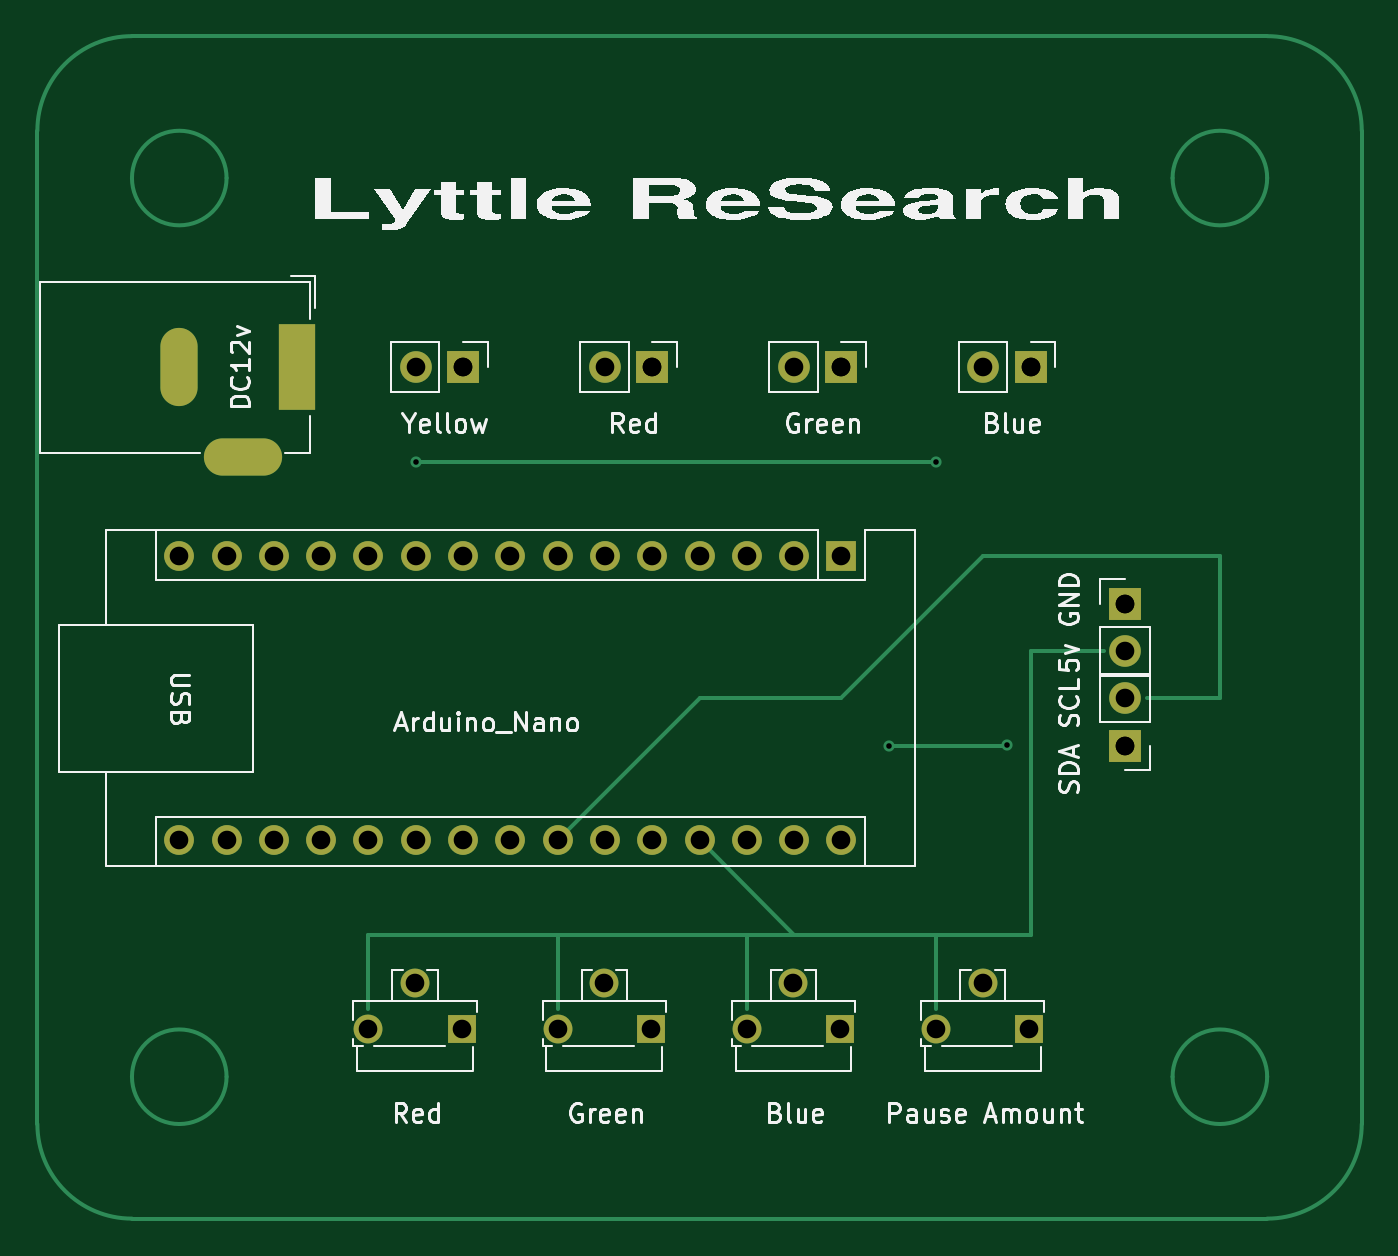
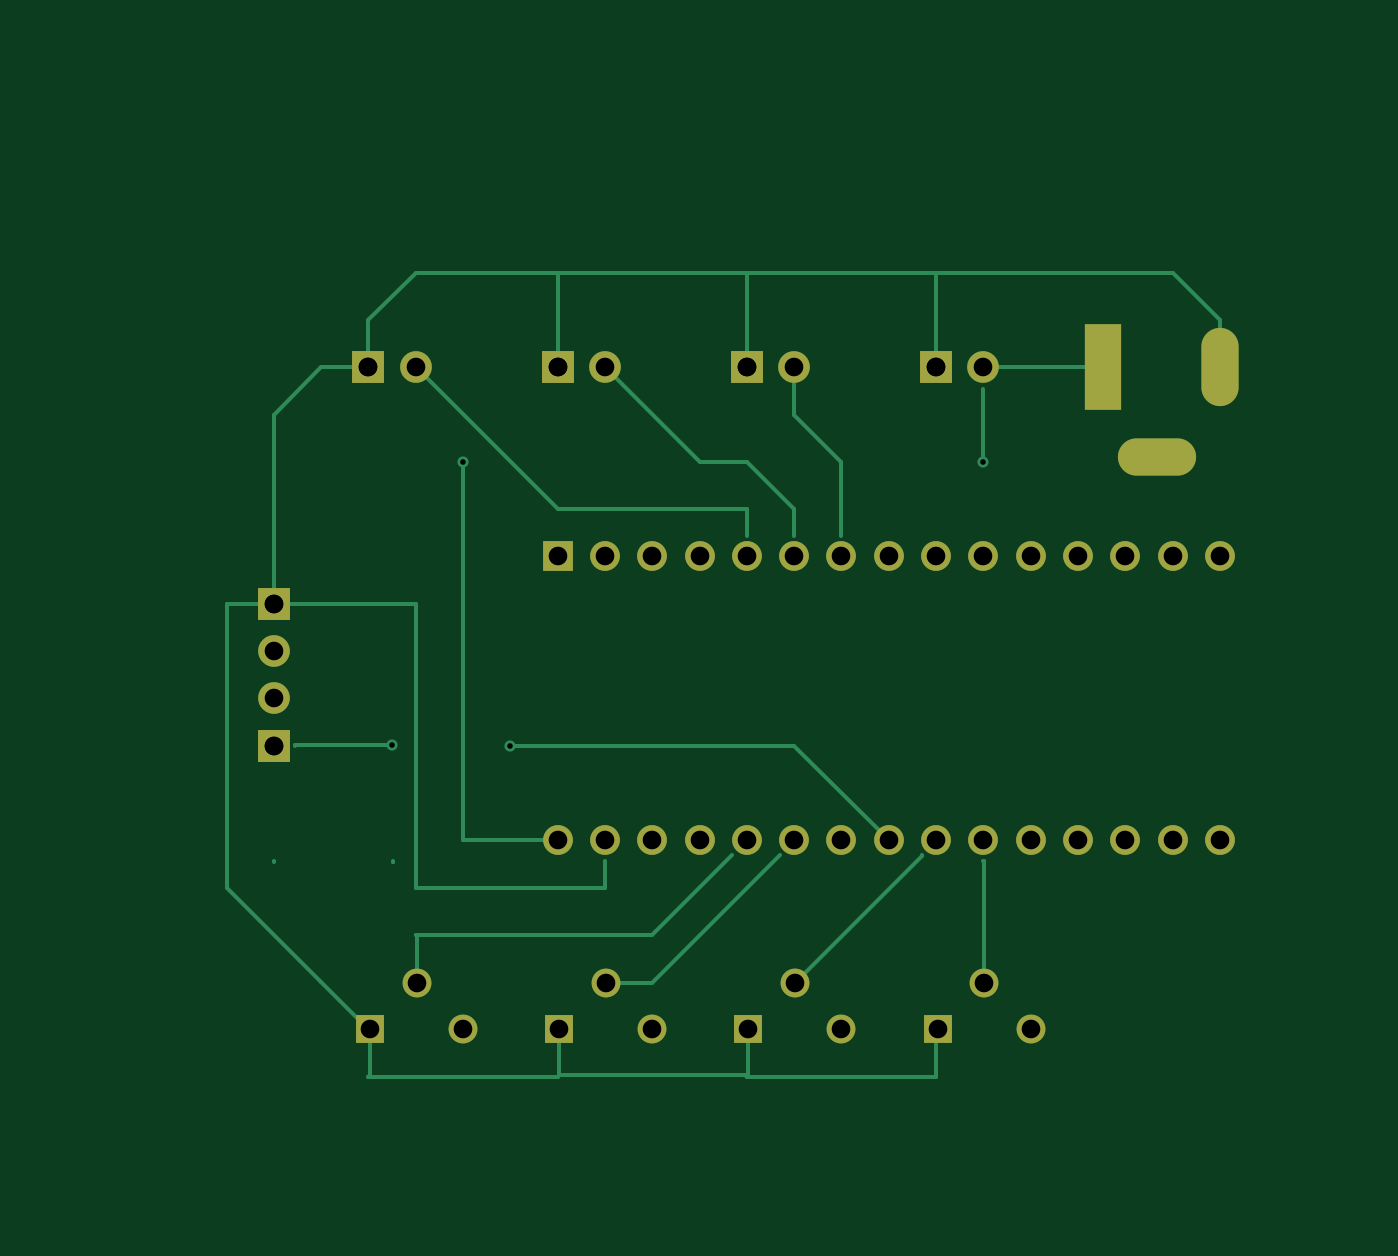
Circuit board: 11 layer files. Board 71.1 x 63.5 mm.
- bottom_copper: LaserController5-B_Cu.gbr (8815 bytes)
- bottom_mask: LaserController5-B_Mask.gbr (2863 bytes)
- paste: LaserController5-B_Paste.gbr (459 bytes)
- bottom_silk: LaserController5-B_Silkscreen.gbr (460 bytes)
- outline: LaserController5-Edge_Cuts.gbr (432 bytes)
- top_copper: LaserController5-F_Cu.gbr (26062 bytes)
- top_mask: LaserController5-F_Mask.gbr (2863 bytes)
- paste: LaserController5-F_Paste.gbr (459 bytes)
- top_silk: LaserController5-F_Silkscreen.gbr (60927 bytes)
- drill: LaserController5-NPTH.drl (265 bytes)
- drill: LaserController5-PTH.drl (1202 bytes)

=== bottom_copper: LaserController5-B_Cu.gbr (8815 bytes, source omitted) ===
=== bottom_mask: LaserController5-B_Mask.gbr ===
%TF.GenerationSoftware,KiCad,Pcbnew,8.0.4*%
%TF.CreationDate,2024-08-02T12:11:39-04:00*%
%TF.ProjectId,LaserController5,4c617365-7243-46f6-9e74-726f6c6c6572,rev?*%
%TF.SameCoordinates,Original*%
%TF.FileFunction,Soldermask,Bot*%
%TF.FilePolarity,Negative*%
%FSLAX46Y46*%
G04 Gerber Fmt 4.6, Leading zero omitted, Abs format (unit mm)*
G04 Created by KiCad (PCBNEW 8.0.4) date 2024-08-02 12:11:39*
%MOMM*%
%LPD*%
G01*
G04 APERTURE LIST*
%ADD10R,2.000000X4.600000*%
%ADD11O,2.000000X4.200000*%
%ADD12O,4.200000X2.000000*%
%ADD13R,1.700000X1.700000*%
%ADD14O,1.700000X1.700000*%
%ADD15R,1.550000X1.550000*%
%ADD16C,1.550000*%
%ADD17R,1.600000X1.600000*%
%ADD18O,1.600000X1.600000*%
G04 APERTURE END LIST*
D10*
%TO.C,DC12v*%
X120600000Y-81280000D03*
D11*
X114300000Y-81280000D03*
D12*
X117700000Y-86080000D03*
%TD*%
D13*
%TO.C,REF\u002A\u002A*%
X165100000Y-93980000D03*
D14*
X165100000Y-96520000D03*
%TD*%
D13*
%TO.C,*%
X165100000Y-93980000D03*
%TD*%
%TO.C,REF\u002A\u002A*%
X165100000Y-101600000D03*
D14*
X165100000Y-99060000D03*
%TD*%
D13*
%TO.C,*%
X165100000Y-101600000D03*
%TD*%
D14*
%TO.C,REF\u002A\u002A*%
X157480000Y-81280000D03*
D13*
X160020000Y-81280000D03*
%TD*%
%TO.C,*%
X160020000Y-81280000D03*
%TD*%
D14*
%TO.C,REF\u002A\u002A*%
X147320000Y-81280000D03*
D13*
X149860000Y-81280000D03*
%TD*%
%TO.C,*%
X149860000Y-81280000D03*
%TD*%
%TO.C,REF\u002A\u002A*%
X139700000Y-81280000D03*
D14*
X137160000Y-81280000D03*
%TD*%
D13*
%TO.C,*%
X139700000Y-81280000D03*
%TD*%
%TO.C,*%
X129540000Y-81280000D03*
%TD*%
%TO.C,REF\u002A\u002A*%
X129540000Y-81280000D03*
D14*
X127000000Y-81280000D03*
%TD*%
D15*
%TO.C,REF\u002A\u002A*%
X159940000Y-116840000D03*
D16*
X157440000Y-114340000D03*
X154940000Y-116840000D03*
%TD*%
D15*
%TO.C,REF\u002A\u002A*%
X149780000Y-116840000D03*
D16*
X147280000Y-114340000D03*
X144780000Y-116840000D03*
%TD*%
D15*
%TO.C,REF\u002A\u002A*%
X139620000Y-116840000D03*
D16*
X137120000Y-114340000D03*
X134620000Y-116840000D03*
%TD*%
D15*
%TO.C,REF\u002A\u002A*%
X129460000Y-116840000D03*
D16*
X126960000Y-114340000D03*
X124460000Y-116840000D03*
%TD*%
D17*
%TO.C,U1*%
X149860000Y-91440000D03*
D18*
X147320000Y-91440000D03*
X144780000Y-91440000D03*
X142240000Y-91440000D03*
X139700000Y-91440000D03*
X137160000Y-91440000D03*
X134620000Y-91440000D03*
X132080000Y-91440000D03*
X129540000Y-91440000D03*
X127000000Y-91440000D03*
X124460000Y-91440000D03*
X121920000Y-91440000D03*
X119380000Y-91440000D03*
X116840000Y-91440000D03*
X114300000Y-91440000D03*
X114300000Y-106680000D03*
X116840000Y-106680000D03*
X119380000Y-106680000D03*
X121920000Y-106680000D03*
X124460000Y-106680000D03*
X127000000Y-106680000D03*
X129540000Y-106680000D03*
X132080000Y-106680000D03*
X134620000Y-106680000D03*
X137160000Y-106680000D03*
X139700000Y-106680000D03*
X142240000Y-106680000D03*
X144780000Y-106680000D03*
X147320000Y-106680000D03*
X149860000Y-106680000D03*
%TD*%
M02*

=== paste: LaserController5-B_Paste.gbr ===
%TF.GenerationSoftware,KiCad,Pcbnew,8.0.4*%
%TF.CreationDate,2024-08-02T12:11:38-04:00*%
%TF.ProjectId,LaserController5,4c617365-7243-46f6-9e74-726f6c6c6572,rev?*%
%TF.SameCoordinates,Original*%
%TF.FileFunction,Paste,Bot*%
%TF.FilePolarity,Positive*%
%FSLAX46Y46*%
G04 Gerber Fmt 4.6, Leading zero omitted, Abs format (unit mm)*
G04 Created by KiCad (PCBNEW 8.0.4) date 2024-08-02 12:11:38*
%MOMM*%
%LPD*%
G01*
G04 APERTURE LIST*
G04 APERTURE END LIST*
M02*

=== bottom_silk: LaserController5-B_Silkscreen.gbr ===
%TF.GenerationSoftware,KiCad,Pcbnew,8.0.4*%
%TF.CreationDate,2024-08-02T12:11:39-04:00*%
%TF.ProjectId,LaserController5,4c617365-7243-46f6-9e74-726f6c6c6572,rev?*%
%TF.SameCoordinates,Original*%
%TF.FileFunction,Legend,Bot*%
%TF.FilePolarity,Positive*%
%FSLAX46Y46*%
G04 Gerber Fmt 4.6, Leading zero omitted, Abs format (unit mm)*
G04 Created by KiCad (PCBNEW 8.0.4) date 2024-08-02 12:11:39*
%MOMM*%
%LPD*%
G01*
G04 APERTURE LIST*
G04 APERTURE END LIST*
M02*

=== outline: LaserController5-Edge_Cuts.gbr ===
%TF.GenerationSoftware,KiCad,Pcbnew,8.0.4*%
%TF.CreationDate,2024-08-02T12:11:39-04:00*%
%TF.ProjectId,LaserController5,4c617365-7243-46f6-9e74-726f6c6c6572,rev?*%
%TF.SameCoordinates,Original*%
%TF.FileFunction,Profile,NP*%
%FSLAX46Y46*%
G04 Gerber Fmt 4.6, Leading zero omitted, Abs format (unit mm)*
G04 Created by KiCad (PCBNEW 8.0.4) date 2024-08-02 12:11:39*
%MOMM*%
%LPD*%
G01*
G04 APERTURE LIST*
G04 APERTURE END LIST*
M02*

=== top_copper: LaserController5-F_Cu.gbr (26062 bytes, source omitted) ===
=== top_mask: LaserController5-F_Mask.gbr ===
%TF.GenerationSoftware,KiCad,Pcbnew,8.0.4*%
%TF.CreationDate,2024-08-02T12:11:39-04:00*%
%TF.ProjectId,LaserController5,4c617365-7243-46f6-9e74-726f6c6c6572,rev?*%
%TF.SameCoordinates,Original*%
%TF.FileFunction,Soldermask,Top*%
%TF.FilePolarity,Negative*%
%FSLAX46Y46*%
G04 Gerber Fmt 4.6, Leading zero omitted, Abs format (unit mm)*
G04 Created by KiCad (PCBNEW 8.0.4) date 2024-08-02 12:11:39*
%MOMM*%
%LPD*%
G01*
G04 APERTURE LIST*
%ADD10R,2.000000X4.600000*%
%ADD11O,2.000000X4.200000*%
%ADD12O,4.200000X2.000000*%
%ADD13R,1.700000X1.700000*%
%ADD14O,1.700000X1.700000*%
%ADD15R,1.550000X1.550000*%
%ADD16C,1.550000*%
%ADD17R,1.600000X1.600000*%
%ADD18O,1.600000X1.600000*%
G04 APERTURE END LIST*
D10*
%TO.C,DC12v*%
X120600000Y-81280000D03*
D11*
X114300000Y-81280000D03*
D12*
X117700000Y-86080000D03*
%TD*%
D13*
%TO.C,REF\u002A\u002A*%
X165100000Y-93980000D03*
D14*
X165100000Y-96520000D03*
%TD*%
D13*
%TO.C,*%
X165100000Y-93980000D03*
%TD*%
%TO.C,REF\u002A\u002A*%
X165100000Y-101600000D03*
D14*
X165100000Y-99060000D03*
%TD*%
D13*
%TO.C,*%
X165100000Y-101600000D03*
%TD*%
D14*
%TO.C,REF\u002A\u002A*%
X157480000Y-81280000D03*
D13*
X160020000Y-81280000D03*
%TD*%
%TO.C,*%
X160020000Y-81280000D03*
%TD*%
D14*
%TO.C,REF\u002A\u002A*%
X147320000Y-81280000D03*
D13*
X149860000Y-81280000D03*
%TD*%
%TO.C,*%
X149860000Y-81280000D03*
%TD*%
%TO.C,REF\u002A\u002A*%
X139700000Y-81280000D03*
D14*
X137160000Y-81280000D03*
%TD*%
D13*
%TO.C,*%
X139700000Y-81280000D03*
%TD*%
%TO.C,*%
X129540000Y-81280000D03*
%TD*%
%TO.C,REF\u002A\u002A*%
X129540000Y-81280000D03*
D14*
X127000000Y-81280000D03*
%TD*%
D15*
%TO.C,REF\u002A\u002A*%
X159940000Y-116840000D03*
D16*
X157440000Y-114340000D03*
X154940000Y-116840000D03*
%TD*%
D15*
%TO.C,REF\u002A\u002A*%
X149780000Y-116840000D03*
D16*
X147280000Y-114340000D03*
X144780000Y-116840000D03*
%TD*%
D15*
%TO.C,REF\u002A\u002A*%
X139620000Y-116840000D03*
D16*
X137120000Y-114340000D03*
X134620000Y-116840000D03*
%TD*%
D15*
%TO.C,REF\u002A\u002A*%
X129460000Y-116840000D03*
D16*
X126960000Y-114340000D03*
X124460000Y-116840000D03*
%TD*%
D17*
%TO.C,U1*%
X149860000Y-91440000D03*
D18*
X147320000Y-91440000D03*
X144780000Y-91440000D03*
X142240000Y-91440000D03*
X139700000Y-91440000D03*
X137160000Y-91440000D03*
X134620000Y-91440000D03*
X132080000Y-91440000D03*
X129540000Y-91440000D03*
X127000000Y-91440000D03*
X124460000Y-91440000D03*
X121920000Y-91440000D03*
X119380000Y-91440000D03*
X116840000Y-91440000D03*
X114300000Y-91440000D03*
X114300000Y-106680000D03*
X116840000Y-106680000D03*
X119380000Y-106680000D03*
X121920000Y-106680000D03*
X124460000Y-106680000D03*
X127000000Y-106680000D03*
X129540000Y-106680000D03*
X132080000Y-106680000D03*
X134620000Y-106680000D03*
X137160000Y-106680000D03*
X139700000Y-106680000D03*
X142240000Y-106680000D03*
X144780000Y-106680000D03*
X147320000Y-106680000D03*
X149860000Y-106680000D03*
%TD*%
M02*

=== paste: LaserController5-F_Paste.gbr ===
%TF.GenerationSoftware,KiCad,Pcbnew,8.0.4*%
%TF.CreationDate,2024-08-02T12:11:38-04:00*%
%TF.ProjectId,LaserController5,4c617365-7243-46f6-9e74-726f6c6c6572,rev?*%
%TF.SameCoordinates,Original*%
%TF.FileFunction,Paste,Top*%
%TF.FilePolarity,Positive*%
%FSLAX46Y46*%
G04 Gerber Fmt 4.6, Leading zero omitted, Abs format (unit mm)*
G04 Created by KiCad (PCBNEW 8.0.4) date 2024-08-02 12:11:38*
%MOMM*%
%LPD*%
G01*
G04 APERTURE LIST*
G04 APERTURE END LIST*
M02*

=== top_silk: LaserController5-F_Silkscreen.gbr (60927 bytes, source omitted) ===
=== drill: LaserController5-NPTH.drl ===
M48
; DRILL file {KiCad 8.0.4} date 2024-08-02T12:11:45-0400
; FORMAT={-:-/ absolute / inch / decimal}
; #@! TF.CreationDate,2024-08-02T12:11:45-04:00
; #@! TF.GenerationSoftware,Kicad,Pcbnew,8.0.4
; #@! TF.FileFunction,NonPlated,1,2,NPTH
FMAT,2
INCH
%
G90
G05
M30

=== drill: LaserController5-PTH.drl ===
M48
; DRILL file {KiCad 8.0.4} date 2024-08-02T12:11:45-0400
; FORMAT={-:-/ absolute / inch / decimal}
; #@! TF.CreationDate,2024-08-02T12:11:45-04:00
; #@! TF.GenerationSoftware,Kicad,Pcbnew,8.0.4
; #@! TF.FileFunction,Plated,1,2,PTH
FMAT,2
INCH
; #@! TA.AperFunction,Plated,PTH,ViaDrill
T1C0.0118
; #@! TA.AperFunction,Plated,PTH,ComponentDrill
T2C0.0394
%
G90
G05
T1
X5.0Y-3.4
X6.0Y-4.0
X6.1Y-3.4
X6.2496Y-3.9984
T2
X4.5Y-3.6
X4.5Y-4.2
X4.6Y-3.6
X4.6Y-4.2
X4.7Y-3.6
X4.7Y-4.2
X4.8Y-3.6
X4.8Y-4.2
X4.9Y-3.6
X4.9Y-4.2
X4.9Y-4.6
X4.9984Y-4.5016
X5.0Y-3.2
X5.0Y-3.6
X5.0Y-4.2
X5.0969Y-4.6
X5.1Y-3.2
X5.1Y-3.2
X5.1Y-3.6
X5.1Y-4.2
X5.2Y-3.6
X5.2Y-4.2
X5.3Y-3.6
X5.3Y-4.2
X5.3Y-4.6
X5.3984Y-4.5016
X5.4Y-3.2
X5.4Y-3.6
X5.4Y-4.2
X5.4969Y-4.6
X5.5Y-3.2
X5.5Y-3.2
X5.5Y-3.6
X5.5Y-4.2
X5.6Y-3.6
X5.6Y-4.2
X5.7Y-3.6
X5.7Y-4.2
X5.7Y-4.6
X5.7984Y-4.5016
X5.8Y-3.2
X5.8Y-3.6
X5.8Y-4.2
X5.8969Y-4.6
X5.9Y-3.2
X5.9Y-3.2
X5.9Y-3.6
X5.9Y-4.2
X6.1Y-4.6
X6.1984Y-4.5016
X6.2Y-3.2
X6.2969Y-4.6
X6.3Y-3.2
X6.3Y-3.2
X6.5Y-3.7
X6.5Y-3.7
X6.5Y-3.8
X6.5Y-3.9
X6.5Y-4.0
X6.5Y-4.0
T2
G00X4.5Y-3.1567
M15
G01X4.5Y-3.2433
M16
G05
G00X4.6772Y-3.389
M15
G01X4.5906Y-3.389
M16
G05
G00X4.748Y-3.1488
M15
G01X4.748Y-3.2512
M16
G05
M30

